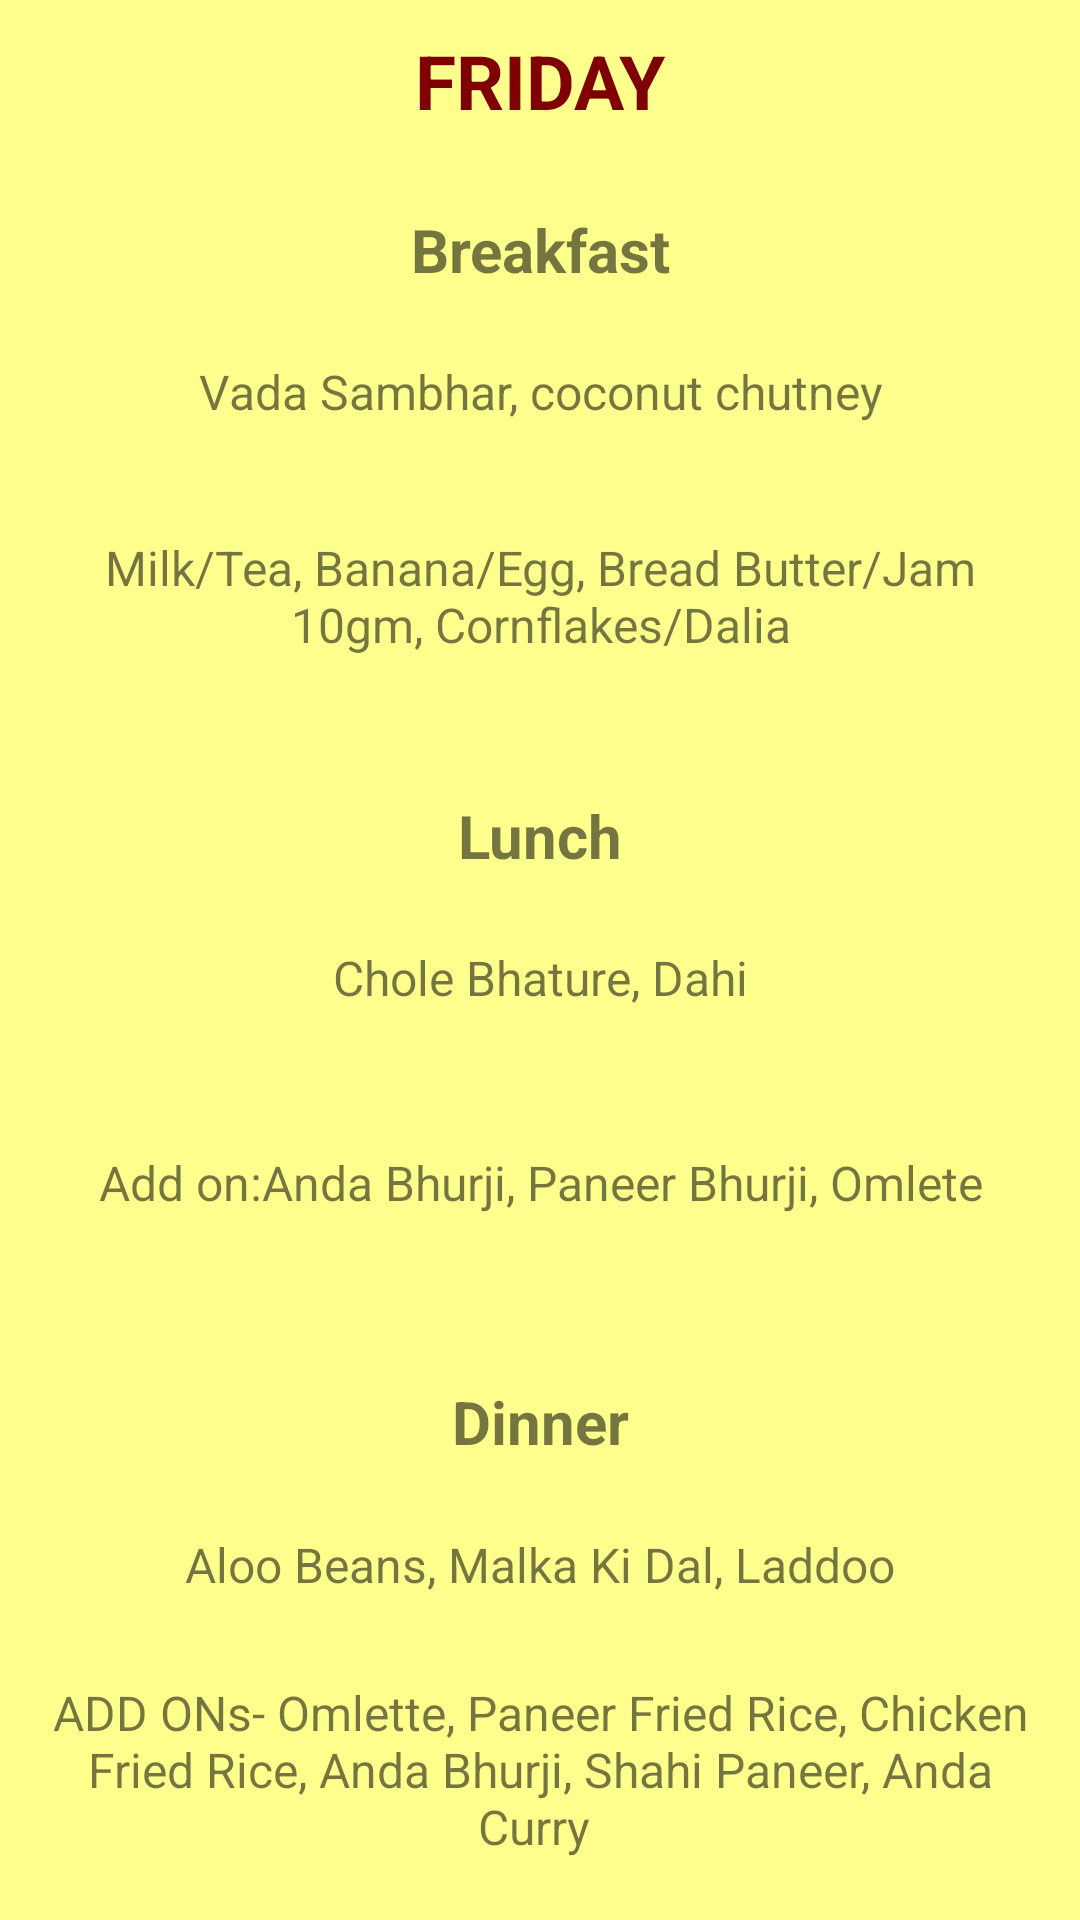

This screen was rendered from an Android layout file. Write that file and the resources it references.
<!-- AndroidManifest.xml: application theme AppTheme -->
<!-- res/layout/friday_menu.xml -->
<?xml version="1.0" encoding="utf-8"?>
<LinearLayout xmlns:android="http://schemas.android.com/apk/res/android"
    android:layout_width="match_parent"
    android:layout_height="match_parent"
    android:orientation="vertical"
    android:background="#FFFF8D"
    >


    <TextView
        android:layout_width="match_parent"
        android:layout_height="wrap_content"
        android:layout_margin="10dp"
        android:gravity="center_horizontal"
        android:text="FRIDAY"
        android:textColor="#7f0000"
        android:textSize="25sp"
        android:textStyle="bold" />

    <LinearLayout
        android:layout_width="match_parent"
        android:layout_height="0dp"
        android:layout_weight="1"
        android:orientation="vertical"
        android:padding="16dp">

        <TextView
            android:layout_width="match_parent"
            android:layout_height="wrap_content"
            android:gravity="center_horizontal"
            android:text="Breakfast"
            android:textSize="20sp"
            android:textStyle="bold" />

        <TextView
            android:layout_width="match_parent"
            android:layout_height="0dp"
            android:layout_weight="1"
            android:gravity="center"
            android:text="Vada Sambhar, coconut chutney"
            android:textSize="16sp" />

        <TextView
            android:layout_width="match_parent"
            android:layout_height="0dp"
            android:layout_weight="1"
            android:gravity="center"
            android:text="Milk/Tea, Banana/Egg, Bread Butter/Jam 10gm, Cornflakes/Dalia"
            android:textSize="16sp" />

    </LinearLayout>

    <LinearLayout
        android:layout_width="match_parent"
        android:layout_height="0dp"
        android:layout_weight="1"
        android:orientation="vertical"
        android:padding="16dp">

        <TextView
            android:layout_width="match_parent"
            android:layout_height="wrap_content"
            android:gravity="center_horizontal"
            android:text="Lunch"
            android:textSize="20sp"
            android:textStyle="bold" />

        <TextView
            android:layout_width="match_parent"
            android:layout_height="0dp"
            android:layout_weight="1"
            android:gravity="center"
            android:text="Chole Bhature, Dahi"
            android:textSize="16sp" />

        <TextView
            android:layout_width="match_parent"
            android:layout_height="0dp"
            android:layout_weight="1"
            android:gravity="center"
            android:text="Add on:Anda Bhurji, Paneer Bhurji, Omlete"
            android:textSize="16sp" />
    </LinearLayout>

    <LinearLayout
        android:layout_width="match_parent"
        android:layout_height="0dp"
        android:layout_weight="1"
        android:orientation="vertical"
        android:padding="16dp">

        <TextView
            android:layout_width="match_parent"
            android:layout_height="wrap_content"
            android:gravity="center_horizontal"
            android:text="Dinner"
            android:textSize="20sp"
            android:textStyle="bold" />

        <TextView
            android:layout_width="match_parent"
            android:layout_height="0dp"
            android:layout_weight="1"
            android:gravity="center"
            android:text="Aloo Beans, Malka Ki Dal, Laddoo"
            android:textSize="16sp" />

        <TextView
            android:layout_width="match_parent"
            android:layout_height="0dp"
            android:layout_weight="1"
            android:gravity="center"
            android:text="ADD ONs- Omlette, Paneer Fried Rice,
Chicken Fried Rice, Anda Bhurji, Shahi Paneer, Anda Curry
"
            android:textSize="16sp" />


    </LinearLayout>


</LinearLayout>
<!-- resources referenced by this layout -->
<resources>
  <style name="AppTheme" parent="Theme.AppCompat.Light.NoActionBar">
          <item name="android:navigationBarColor">#009688</item>
      </style>
</resources>
